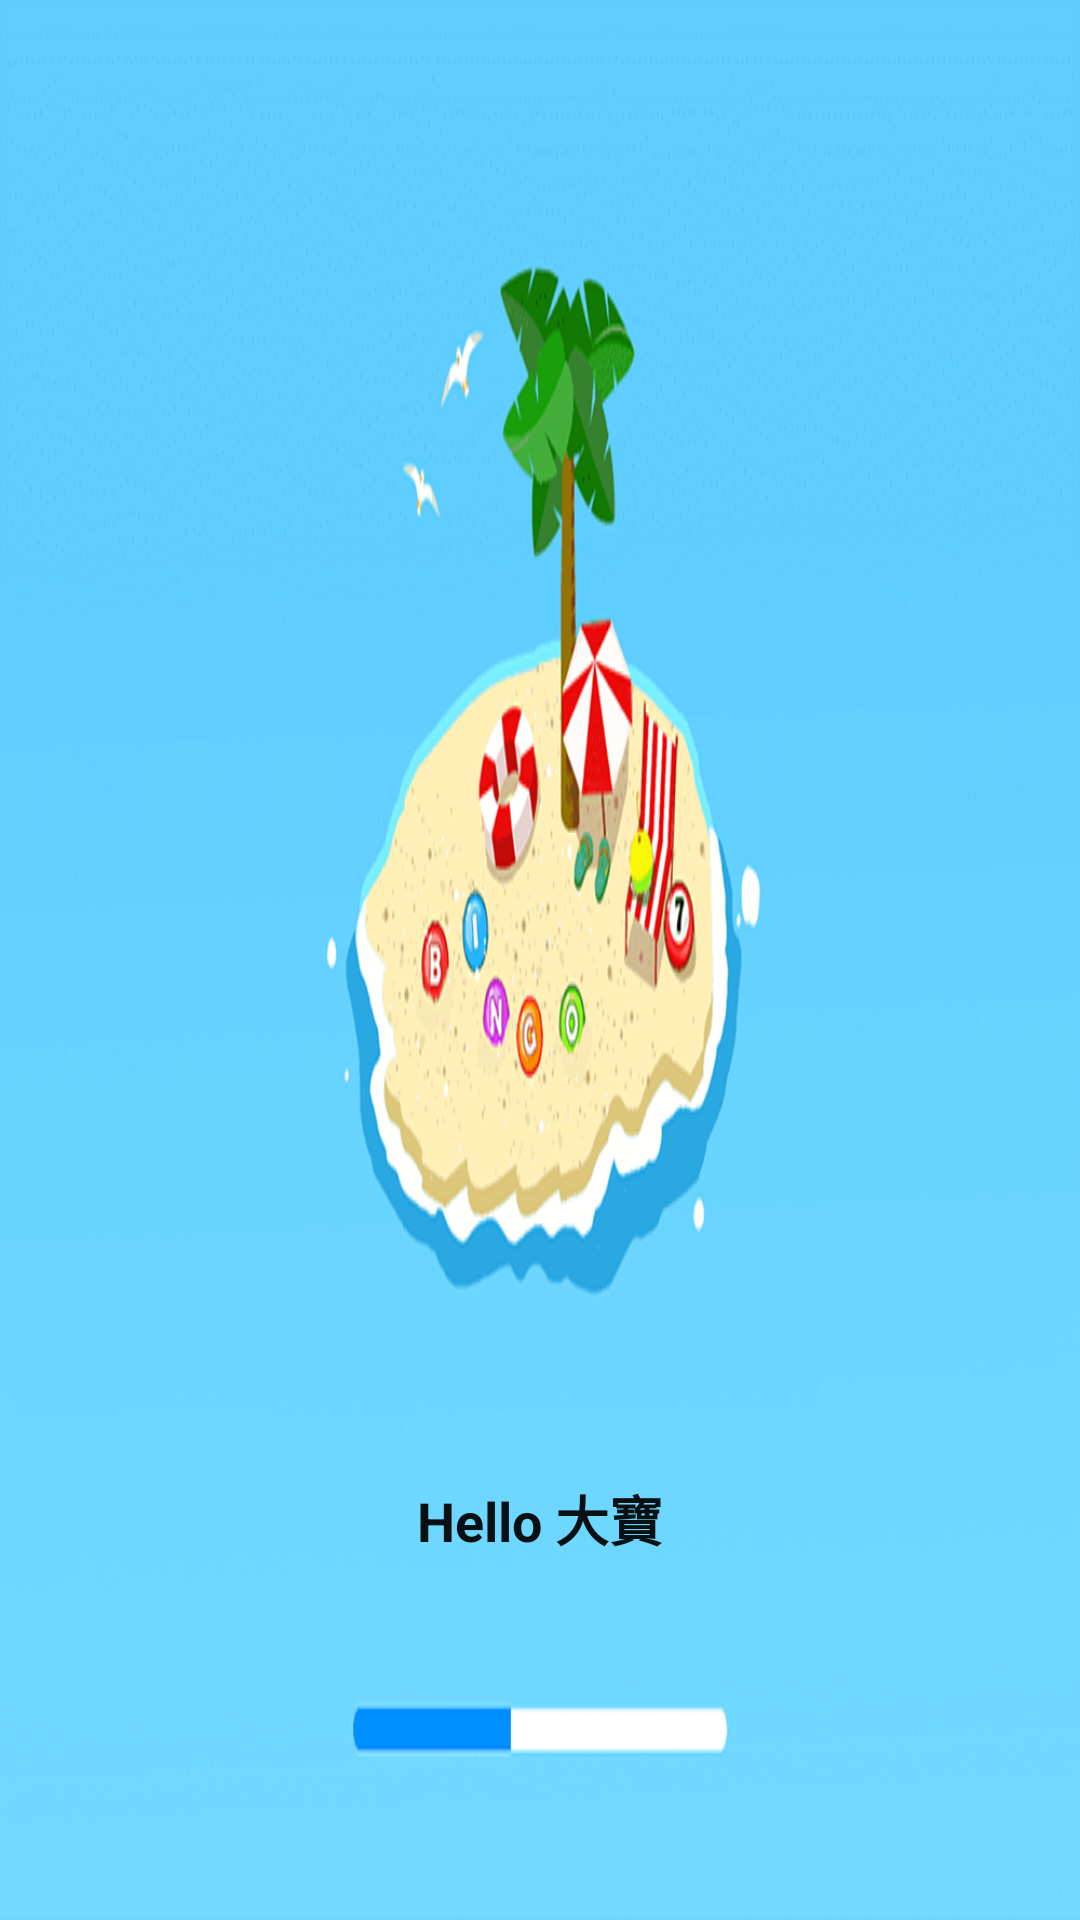

This screen was rendered from an Android layout file. Write that file and the resources it references.
<!-- AndroidManifest.xml: application theme AppTheme -->
<!-- res/layout/activity_load.xml -->
<?xml version="1.0" encoding="utf-8"?>
<LinearLayout
    xmlns:android="http://schemas.android.com/apk/res/android"
    xmlns:app="http://schemas.android.com/apk/res-auto"
    xmlns:tools="http://schemas.android.com/tools"
    android:layout_width="match_parent"
    android:layout_height="match_parent"
    android:background="@drawable/png_background_load"
    tools:context=".LoadActivity">

    <LinearLayout
        android:layout_width="0dp"
        android:layout_height="match_parent"
        android:layout_weight="3.8"/>

    <LinearLayout
        android:layout_width="0dp"
        android:layout_height="match_parent"
        android:layout_weight="4.4"
        android:orientation="vertical">

        <LinearLayout
            android:layout_width="match_parent"
            android:layout_height="0dp"
            android:layout_weight="4.6"/>

        <LinearLayout
            android:layout_width="match_parent"
            android:layout_height="0dp"
            android:layout_weight="1.4"
            android:gravity="center">

            <TextView
                android:id="@+id/gameNameTextView"
                android:layout_width="wrap_content"
                android:layout_height="wrap_content"
                android:text="Hello 大寶"
                android:textColor="#081013"
                android:textSize="18sp"
                android:textStyle="bold"/>
        </LinearLayout>

        <LinearLayout
            android:layout_width="match_parent"
            android:layout_height="0dp"
            android:layout_weight="0.7"/>
    </LinearLayout>

    <LinearLayout
        android:layout_width="0dp"
        android:layout_height="match_parent"
        android:layout_weight="3.8"/>
</LinearLayout>
<!-- resources referenced by this layout -->
<resources>
  <!-- drawable png_background_load: png bitmap (drawable, 234703 bytes) -->
  <style name="AppTheme" parent="Theme.AppCompat.Light.NoActionBar">
          
          <item name="colorPrimary">@color/colorPrimary</item>
          <item name="colorPrimaryDark">@color/colorPrimaryDark</item>
          <item name="colorAccent">@color/colorAccent</item>
      </style>
  <!-- not gathered from this repository: default colours our renderer supplied (Android Studio template values) -->
  <color name="colorPrimary">#FF6200EE</color>
  <color name="colorPrimaryDark">#FF3700B3</color>
  <color name="colorAccent">#FF03DAC5</color>
</resources>
